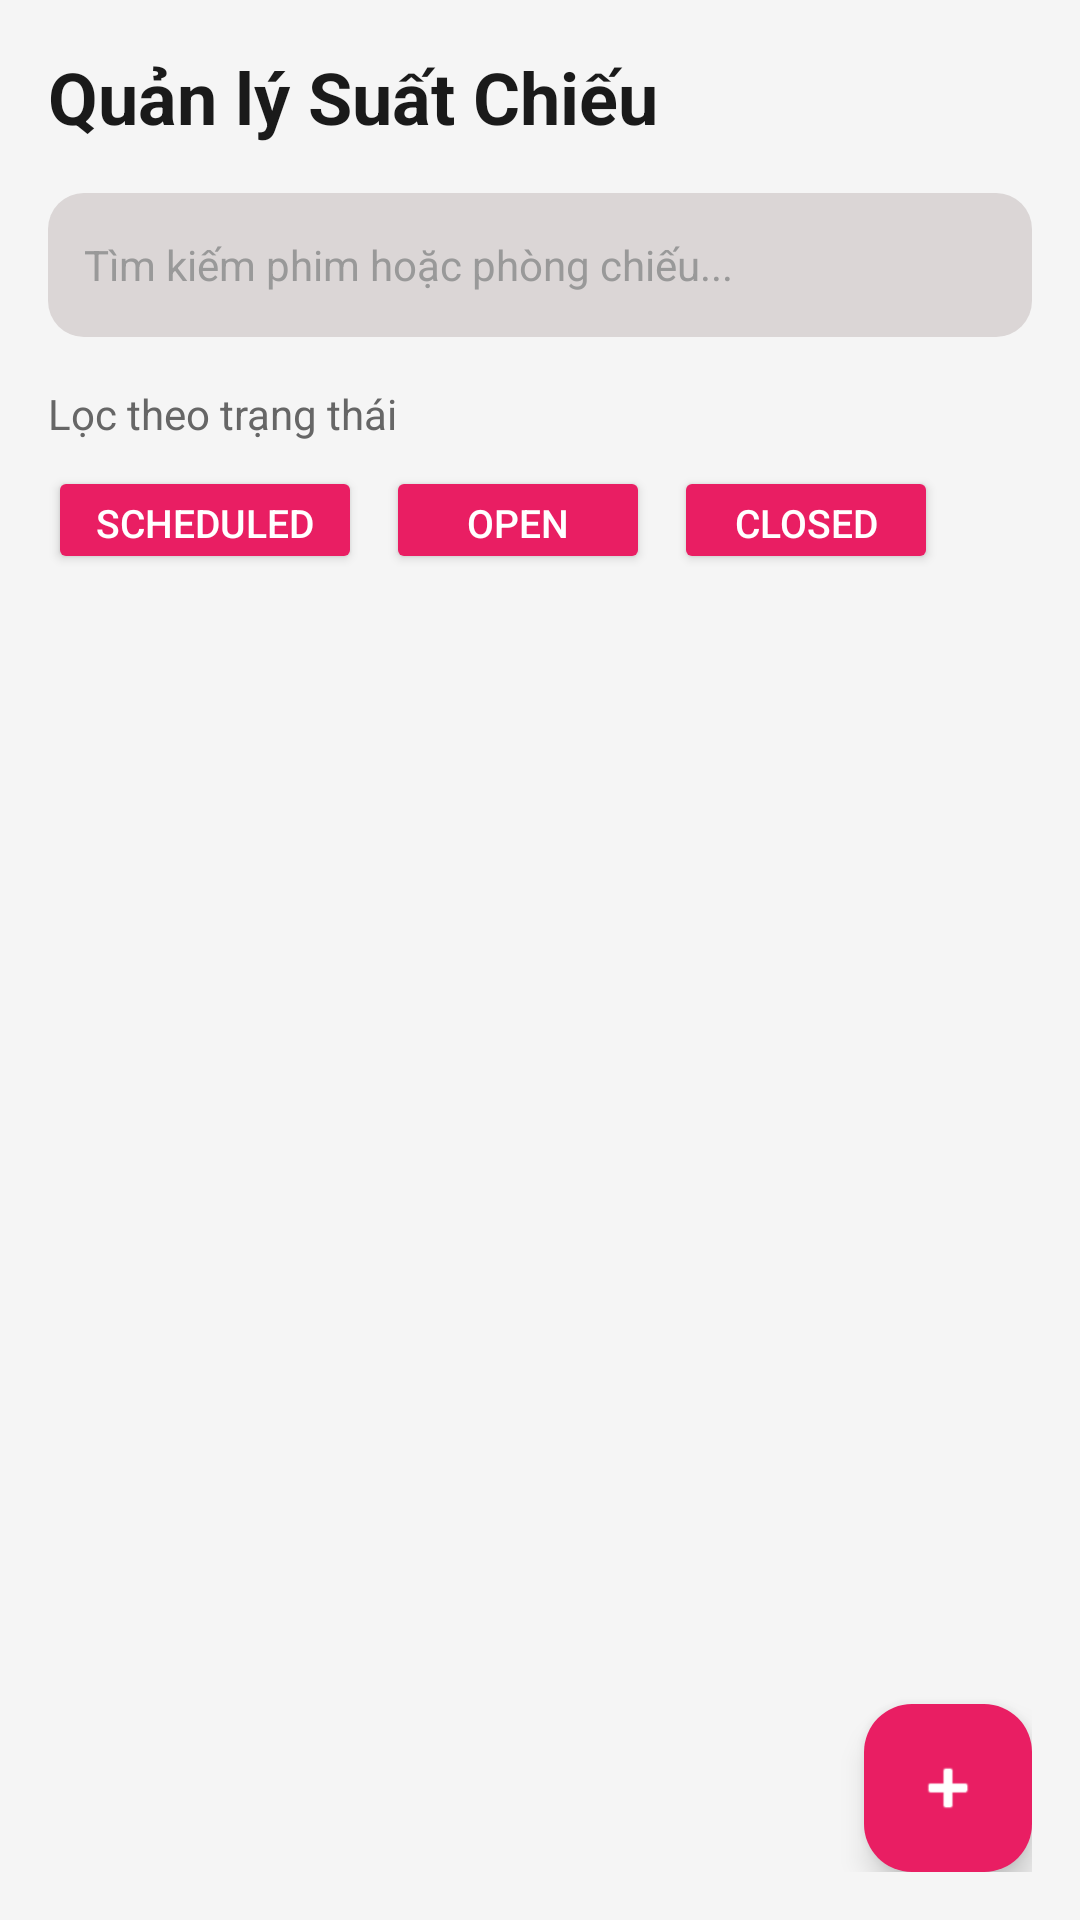

The Android layout XML behind this screen, and the referenced resources:
<!-- AndroidManifest.xml: application theme Theme.TicketBookingAppAndroidStudioProject -->
<!-- res/layout/fragment_showtime_admin.xml -->
<?xml version="1.0" encoding="utf-8"?>
<LinearLayout xmlns:android="http://schemas.android.com/apk/res/android"
    xmlns:app="http://schemas.android.com/apk/res-auto"
    android:layout_width="match_parent"
    android:layout_height="match_parent"
    android:background="#F5F5F5"
    android:orientation="vertical"
    android:padding="16dp">

    <TextView
        android:layout_width="wrap_content"
        android:layout_height="wrap_content"
        android:text="Quản lý Suất Chiếu"
        android:textSize="24sp"
        android:textColor="#1a1a1a"
        android:textStyle="bold"
        android:layout_marginBottom="16dp"/>

    <LinearLayout
        android:layout_width="match_parent"
        android:layout_height="48dp"
        android:background="@drawable/bg_search_edittext"
        android:gravity="center_vertical"
        android:orientation="horizontal"
        android:paddingHorizontal="12dp"
        android:layout_marginBottom="16dp">

        <EditText
            android:id="@+id/edtSearch"
            android:layout_width="0dp"
            android:layout_height="match_parent"
            android:layout_weight="1"
            android:background="@null"
            android:hint="Tìm kiếm phim hoặc phòng chiếu..."
            android:inputType="text"
            android:singleLine="true"
            android:textColor="#1a1a1a"
            android:textColorHint="#999999"
            android:textSize="14sp"/>

        <ImageButton
            android:id="@+id/btnSearch"
            android:layout_width="36dp"
            android:layout_height="36dp"
            android:background="?attr/selectableItemBackgroundBorderless"
            android:contentDescription="Tìm kiếm"
            android:scaleType="centerInside"
            android:src="@drawable/search"
            app:tint="#E91E63"/>

    </LinearLayout>

    <TextView
        android:layout_width="wrap_content"
        android:layout_height="wrap_content"
        android:text="Lọc theo trạng thái"
        android:textColor="#666666"
        android:textSize="14sp"
        android:layout_marginBottom="8dp"/>

    <HorizontalScrollView
        android:layout_width="match_parent"
        android:layout_height="wrap_content"
        android:scrollbars="none"
        android:layout_marginBottom="16dp">

        <LinearLayout
            android:layout_width="wrap_content"
            android:layout_height="wrap_content"
            android:orientation="horizontal">

            <Button
                android:id="@+id/btnScheduled"
                android:layout_width="wrap_content"
                android:layout_height="36dp"
                android:layout_marginEnd="8dp"
                android:backgroundTint="#E91E63"
                android:paddingHorizontal="16dp"
                android:text="SCHEDULED"
                android:textAllCaps="false"
                android:textColor="@android:color/white"
                android:textSize="13sp"/>

            <Button
                android:id="@+id/btnOpen"
                android:layout_width="wrap_content"
                android:layout_height="36dp"
                android:layout_marginEnd="8dp"
                android:backgroundTint="#E91E63"
                android:paddingHorizontal="16dp"
                android:text="OPEN"
                android:textAllCaps="false"
                android:textColor="@android:color/white"
                android:textSize="13sp"/>

            <Button
                android:id="@+id/btnClosed"
                android:layout_width="wrap_content"
                android:layout_height="36dp"
                android:backgroundTint="#E91E63"
                android:paddingHorizontal="16dp"
                android:text="CLOSED"
                android:textAllCaps="false"
                android:textColor="@android:color/white"
                android:textSize="13sp"/>

        </LinearLayout>

    </HorizontalScrollView>

    <ListView
        android:id="@+id/listViewShowtimes"
        android:layout_width="match_parent"
        android:layout_height="0dp"
        android:layout_weight="1"
        android:divider="@android:color/transparent"
        android:dividerHeight="8dp"/>

    <com.google.android.material.floatingactionbutton.FloatingActionButton
        android:id="@+id/btnAdd"
        android:layout_width="wrap_content"
        android:layout_height="wrap_content"
        android:layout_gravity="end"
        android:layout_marginTop="12dp"
        android:src="@android:drawable/ic_input_add"
        app:backgroundTint="#E91E63"
        app:tint="@android:color/white"/>

</LinearLayout>
<!-- resources referenced by this layout -->
<resources>
  <!-- drawable bg_search_edittext (drawable) -->
  <?xml version="1.0" encoding="utf-8"?>
  <shape xmlns:android="http://schemas.android.com/apk/res/android">
      <solid android:color="#DBD6D6" />
      <corners android:radius="12dp" />
  </shape>
  <style name="Theme.TicketBookingAppAndroidStudioProject" parent="Base.Theme.TicketBookingAppAndroidStudioProject" />
  <style name="Base.Theme.TicketBookingAppAndroidStudioProject" parent="Theme.Material3.DayNight.NoActionBar">
          
          
      </style>
</resources>
